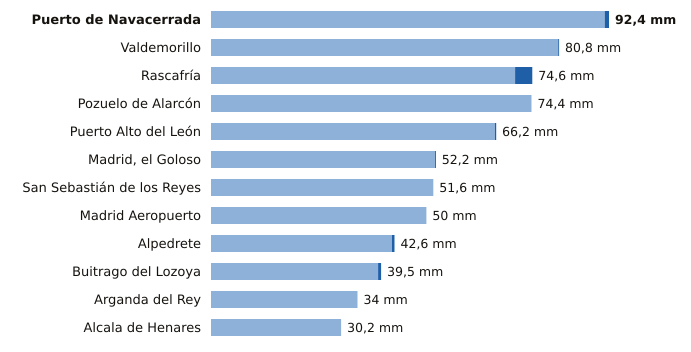

Data behind this chart, as committed beside it:
estacion, provincia, indicativo, mm_6_dias_anteriores, mm_hoy, mm_7_dias, horas_de_hoy
Puerto de Navacerrada, Madrid, 2462, 91.4, 1.0, 92.4, 15
Valdemorillo, Madrid, 3343Y, 80.6, 0.2, 80.8, 15
Rascafría, Madrid, 3104Y, 70.6, 4.0, 74.6, 13
Pozuelo de Alarcón, Madrid, 3194Y, 74.4, 0.0, 74.4, 13
Puerto Alto del León, Madrid, 3266A, 65.9, 0.3, 66.2, 15
Madrid, el Goloso, Madrid, 3126Y, 52.0, 0.2, 52.2, 14
San Sebastián de los Reyes, Madrid, 3125Y, 51.6, 0.0, 51.6, 15
Madrid Aeropuerto, Madrid, 3129, 50.0, 0.0, 50.0, 15
Alpedrete, Madrid, 3268C, 42.0, 0.6, 42.6, 15
Buitrago del Lozoya, Madrid, 3110C, 38.8, 0.7, 39.5, 15
Arganda del Rey, Madrid, 3182Y, 34.0, 0.0, 34.0, 15
Alcala de Henares, Madrid, 3170Y, 30.2, 0.0, 30.2, 13
